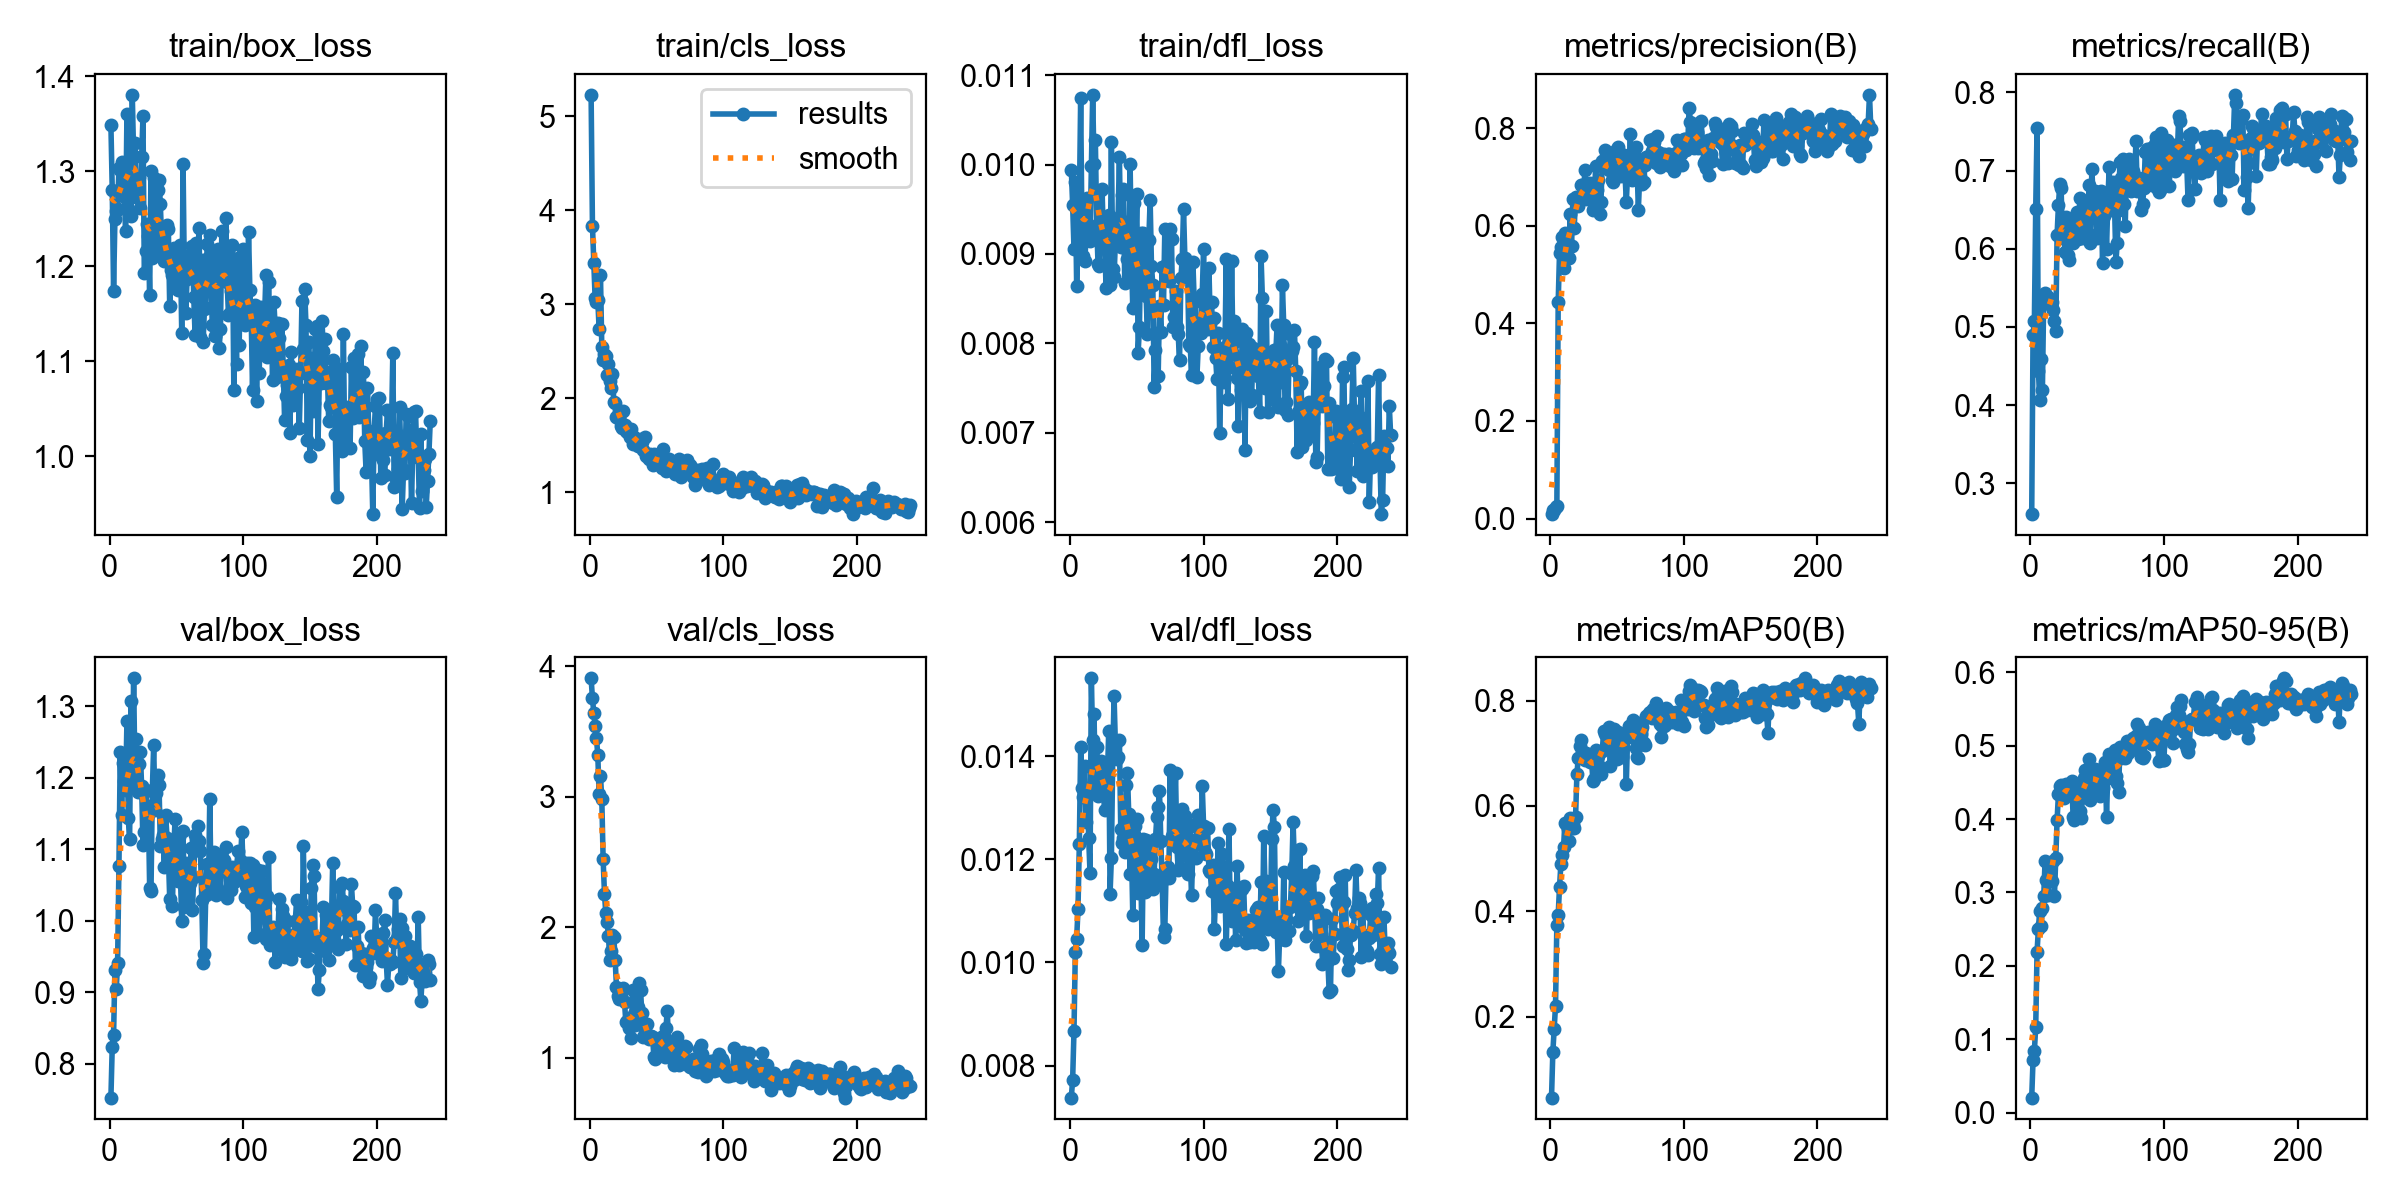

The table this chart was drawn from, first rows:
epoch, time, train/box_loss, train/cls_loss, train/dfl_loss, metrics/precision(B), metrics/recall(B), metrics/mAP50(B), metrics/mAP50-95(B), val/box_loss, val/cls_loss, val/dfl_loss, lr/pg0, lr/pg1, lr/pg2
1, 24.51, 1.349, 5.23, 0.00994, 0.00915, 0.2605, 0.04675, 0.02055, 0.7524, 3.907, 0.00738, 0.0002, 0.0002, 0.0002
2, 26.4, 1.281, 3.838, 0.00955, 0.01721, 0.4901, 0.1332, 0.07199, 0.8239, 3.755, 0.00773, 0.0004192, 0.0004192, 0.0004192
3, 28.79, 1.174, 3.442, 0.00906, 0.01783, 0.5077, 0.1778, 0.08452, 0.8403, 3.643, 0.00867, 0.0006375, 0.0006375, 0.0006375
4, 30.68, 1.25, 3.063, 0.00981, 0.02287, 0.6512, 0.2214, 0.1164, 0.9317, 3.545, 0.01021, 0.0008549, 0.0008549, 0.0008549
5, 32.54, 1.258, 3.026, 0.00864, 0.02651, 0.755, 0.375, 0.2191, 0.9045, 3.449, 0.01046, 0.001071, 0.001071, 0.001071
6, 34.36, 1.26, 3.049, 0.00927, 0.4429, 0.444, 0.3935, 0.2505, 0.9404, 3.32, 0.01103, 0.001287, 0.001287, 0.001287
7, 36.16, 1.303, 2.733, 0.00953, 0.5444, 0.4062, 0.4468, 0.2753, 1.076, 3.018, 0.0123, 0.001502, 0.001502, 0.001502
8, 37.99, 1.301, 3.31, 0.01074, 0.5561, 0.4592, 0.4891, 0.2547, 1.236, 3.161, 0.01418, 0.001716, 0.001716, 0.001716
9, 39.97, 1.31, 2.544, 0.00922, 0.5772, 0.419, 0.5076, 0.2786, 1.148, 2.983, 0.01338, 0.001929, 0.001929, 0.001929
10, 41.79, 1.274, 2.408, 0.00898, 0.514, 0.5386, 0.5213, 0.2951, 1.221, 2.52, 0.0132, 0.001964, 0.001964, 0.001964
11, 43.55, 1.278, 2.473, 0.00892, 0.5845, 0.5431, 0.5679, 0.3431, 1.196, 2.258, 0.01381, 0.00196, 0.00196, 0.00196
12, 45.38, 1.238, 2.447, 0.00916, 0.5737, 0.532, 0.5652, 0.3173, 1.183, 2.108, 0.01273, 0.001956, 0.001956, 0.001956
13, 47.12, 1.36, 2.244, 0.00963, 0.5565, 0.5386, 0.5571, 0.2966, 1.279, 2.042, 0.01336, 0.001952, 0.001952, 0.001952
14, 48.87, 1.293, 2.361, 0.00925, 0.5346, 0.5298, 0.5336, 0.3221, 1.143, 1.93, 0.01241, 0.001949, 0.001949, 0.001949
15, 50.8, 1.282, 2.184, 0.00914, 0.6239, 0.532, 0.578, 0.3343, 1.115, 1.751, 0.01174, 0.001945, 0.001945, 0.001945
16, 52.51, 1.253, 2.108, 0.00998, 0.5579, 0.532, 0.5586, 0.315, 1.307, 1.82, 0.01551, 0.001941, 0.001941, 0.001941
17, 54.18, 1.381, 2.259, 0.01078, 0.6548, 0.521, 0.5654, 0.3424, 1.189, 1.941, 0.01431, 0.001937, 0.001937, 0.001937
18, 55.89, 1.316, 1.958, 0.01001, 0.596, 0.5077, 0.5574, 0.2948, 1.339, 1.928, 0.01482, 0.001933, 0.001933, 0.001933
19, 57.6, 1.33, 1.943, 0.01027, 0.6591, 0.4951, 0.5788, 0.3474, 1.202, 1.747, 0.01338, 0.001929, 0.001929, 0.001929
20, 59.38, 1.273, 1.801, 0.00932, 0.6418, 0.6181, 0.6599, 0.399, 1.255, 1.543, 0.01418, 0.001925, 0.001925, 0.001925
21, 61.07, 1.277, 1.789, 0.00889, 0.6405, 0.6556, 0.6913, 0.4337, 1.18, 1.471, 0.01323, 0.001921, 0.001921, 0.001921
22, 62.86, 1.295, 1.864, 0.00887, 0.6548, 0.6826, 0.7141, 0.4444, 1.219, 1.447, 0.01367, 0.001917, 0.001917, 0.001917
23, 64.8, 1.261, 1.701, 0.00972, 0.6841, 0.6777, 0.7251, 0.4459, 1.236, 1.473, 0.0139, 0.001913, 0.001913, 0.001913
24, 66.56, 1.315, 1.687, 0.00973, 0.6828, 0.6137, 0.7039, 0.4426, 1.188, 1.521, 0.01389, 0.001909, 0.001909, 0.001909
25, 68.23, 1.358, 1.863, 0.00919, 0.6666, 0.6357, 0.6933, 0.429, 1.106, 1.538, 0.01326, 0.001905, 0.001905, 0.001905
26, 69.94, 1.193, 1.715, 0.00914, 0.7147, 0.596, 0.6872, 0.4323, 1.124, 1.428, 0.01295, 0.001901, 0.001901, 0.001901
27, 71.64, 1.216, 1.651, 0.00862, 0.6548, 0.6408, 0.7011, 0.4482, 1.184, 1.271, 0.01337, 0.001897, 0.001897, 0.001897
28, 73.4, 1.244, 1.637, 0.0089, 0.6752, 0.592, 0.6913, 0.4433, 1.146, 1.284, 0.01359, 0.001893, 0.001893, 0.001893
29, 75.24, 1.232, 1.672, 0.00944, 0.6856, 0.585, 0.6945, 0.4482, 1.161, 1.225, 0.01448, 0.001889, 0.001889, 0.001889
30, 76.94, 1.169, 1.585, 0.00865, 0.6873, 0.6203, 0.683, 0.4427, 1.046, 1.237, 0.01133, 0.001885, 0.001885, 0.001885
31, 78.66, 1.301, 1.671, 0.01025, 0.6579, 0.6358, 0.6858, 0.4518, 1.041, 1.15, 0.01203, 0.001881, 0.001881, 0.001881
32, 80.41, 1.209, 1.51, 0.00883, 0.6314, 0.6071, 0.648, 0.4022, 1.182, 1.52, 0.01394, 0.001877, 0.001877, 0.001877
33, 82.1, 1.293, 1.59, 0.00874, 0.6366, 0.6159, 0.6513, 0.3987, 1.246, 1.333, 0.01516, 0.001873, 0.001873, 0.001873
34, 83.8, 1.224, 1.567, 0.00915, 0.7227, 0.6387, 0.7061, 0.4477, 1.155, 1.249, 0.01421, 0.001869, 0.001869, 0.001869
35, 85.49, 1.218, 1.568, 0.00926, 0.6722, 0.6473, 0.6996, 0.4437, 1.178, 1.292, 0.01395, 0.001865, 0.001865, 0.001865
36, 87.39, 1.28, 1.489, 0.0094, 0.6929, 0.6125, 0.6942, 0.4245, 1.204, 1.389, 0.01398, 0.001861, 0.001861, 0.001861
37, 89.07, 1.291, 1.497, 0.01009, 0.6249, 0.6645, 0.6732, 0.411, 1.191, 1.573, 0.01432, 0.001857, 0.001857, 0.001857
38, 90.75, 1.265, 1.564, 0.00908, 0.6479, 0.6175, 0.6615, 0.4019, 1.105, 1.517, 0.01259, 0.001853, 0.001853, 0.001853
39, 92.5, 1.226, 1.536, 0.00966, 0.7328, 0.6137, 0.7037, 0.4385, 1.114, 1.345, 0.01231, 0.00185, 0.00185, 0.00185
40, 94.23, 1.215, 1.444, 0.00973, 0.7264, 0.6556, 0.7418, 0.4557, 1.121, 1.161, 0.01241, 0.001846, 0.001846, 0.001846
41, 95.93, 1.206, 1.588, 0.00867, 0.7561, 0.6247, 0.7362, 0.4665, 1.076, 1.207, 0.01214, 0.001842, 0.001842, 0.001842
42, 97.72, 1.206, 1.379, 0.00936, 0.7427, 0.6307, 0.739, 0.4504, 1.148, 1.172, 0.01344, 0.001838, 0.001838, 0.001838
43, 99.61, 1.243, 1.404, 0.00894, 0.745, 0.6203, 0.7111, 0.4548, 1.116, 1.258, 0.01368, 0.001834, 0.001834, 0.001834
44, 101.3, 1.239, 1.355, 0.00879, 0.7137, 0.6821, 0.7493, 0.4821, 1.093, 1.141, 0.01287, 0.00183, 0.00183, 0.00183
45, 103, 1.158, 1.402, 0.01001, 0.7306, 0.6071, 0.6751, 0.4253, 1.031, 1.169, 0.01171, 0.001826, 0.001826, 0.001826
46, 104.7, 1.196, 1.364, 0.009, 0.6944, 0.702, 0.7424, 0.4577, 1.096, 1.165, 0.01225, 0.001822, 0.001822, 0.001822
47, 106.4, 1.19, 1.293, 0.0084, 0.6893, 0.6661, 0.7034, 0.4545, 1.02, 1.16, 0.01093, 0.001818, 0.001818, 0.001818
48, 108.1, 1.219, 1.408, 0.00957, 0.7502, 0.6733, 0.7465, 0.4682, 1.096, 1.005, 0.01249, 0.001814, 0.001814, 0.001814
49, 109.9, 1.178, 1.34, 0.00892, 0.7463, 0.6428, 0.7233, 0.4569, 1.143, 0.9938, 0.01265, 0.00181, 0.00181, 0.00181
50, 111.6, 1.194, 1.374, 0.00967, 0.7563, 0.6137, 0.6895, 0.4412, 1.106, 1.03, 0.01279, 0.001806, 0.001806, 0.001806
51, 113.3, 1.175, 1.298, 0.00789, 0.7613, 0.6578, 0.7405, 0.4663, 1.056, 1.017, 0.01135, 0.001802, 0.001802, 0.001802
52, 115, 1.208, 1.296, 0.00818, 0.7212, 0.6396, 0.7159, 0.432, 1.118, 1.145, 0.01217, 0.001798, 0.001798, 0.001798
53, 116.7, 1.223, 1.393, 0.00923, 0.7019, 0.6733, 0.7254, 0.4559, 1.065, 1.083, 0.01175, 0.001794, 0.001794, 0.001794
54, 118.4, 1.13, 1.255, 0.00856, 0.7411, 0.5814, 0.6924, 0.4419, 0.9995, 1.159, 0.01034, 0.00179, 0.00179, 0.00179
55, 120.1, 1.308, 1.462, 0.00923, 0.7442, 0.6424, 0.7293, 0.4542, 1.126, 1.167, 0.0124, 0.001786, 0.001786, 0.001786
56, 122, 1.186, 1.289, 0.00903, 0.706, 0.66, 0.7362, 0.478, 1.02, 1.005, 0.01137, 0.001782, 0.001782, 0.001782
57, 123.7, 1.15, 1.228, 0.00853, 0.6489, 0.5998, 0.6426, 0.4033, 1.081, 1.229, 0.01238, 0.001778, 0.001778, 0.001778
58, 125.4, 1.187, 1.314, 0.0081, 0.7091, 0.6618, 0.7378, 0.4667, 1.024, 1.36, 0.01159, 0.001774, 0.001774, 0.001774
59, 127.1, 1.211, 1.352, 0.00916, 0.7082, 0.7042, 0.7516, 0.4882, 1.03, 1.101, 0.01183, 0.00177, 0.00177, 0.00177
60, 128.8, 1.21, 1.297, 0.0096, 0.7871, 0.649, 0.7513, 0.4768, 1.052, 1.034, 0.01217, 0.001766, 0.001766, 0.001766
... 180 more rows
